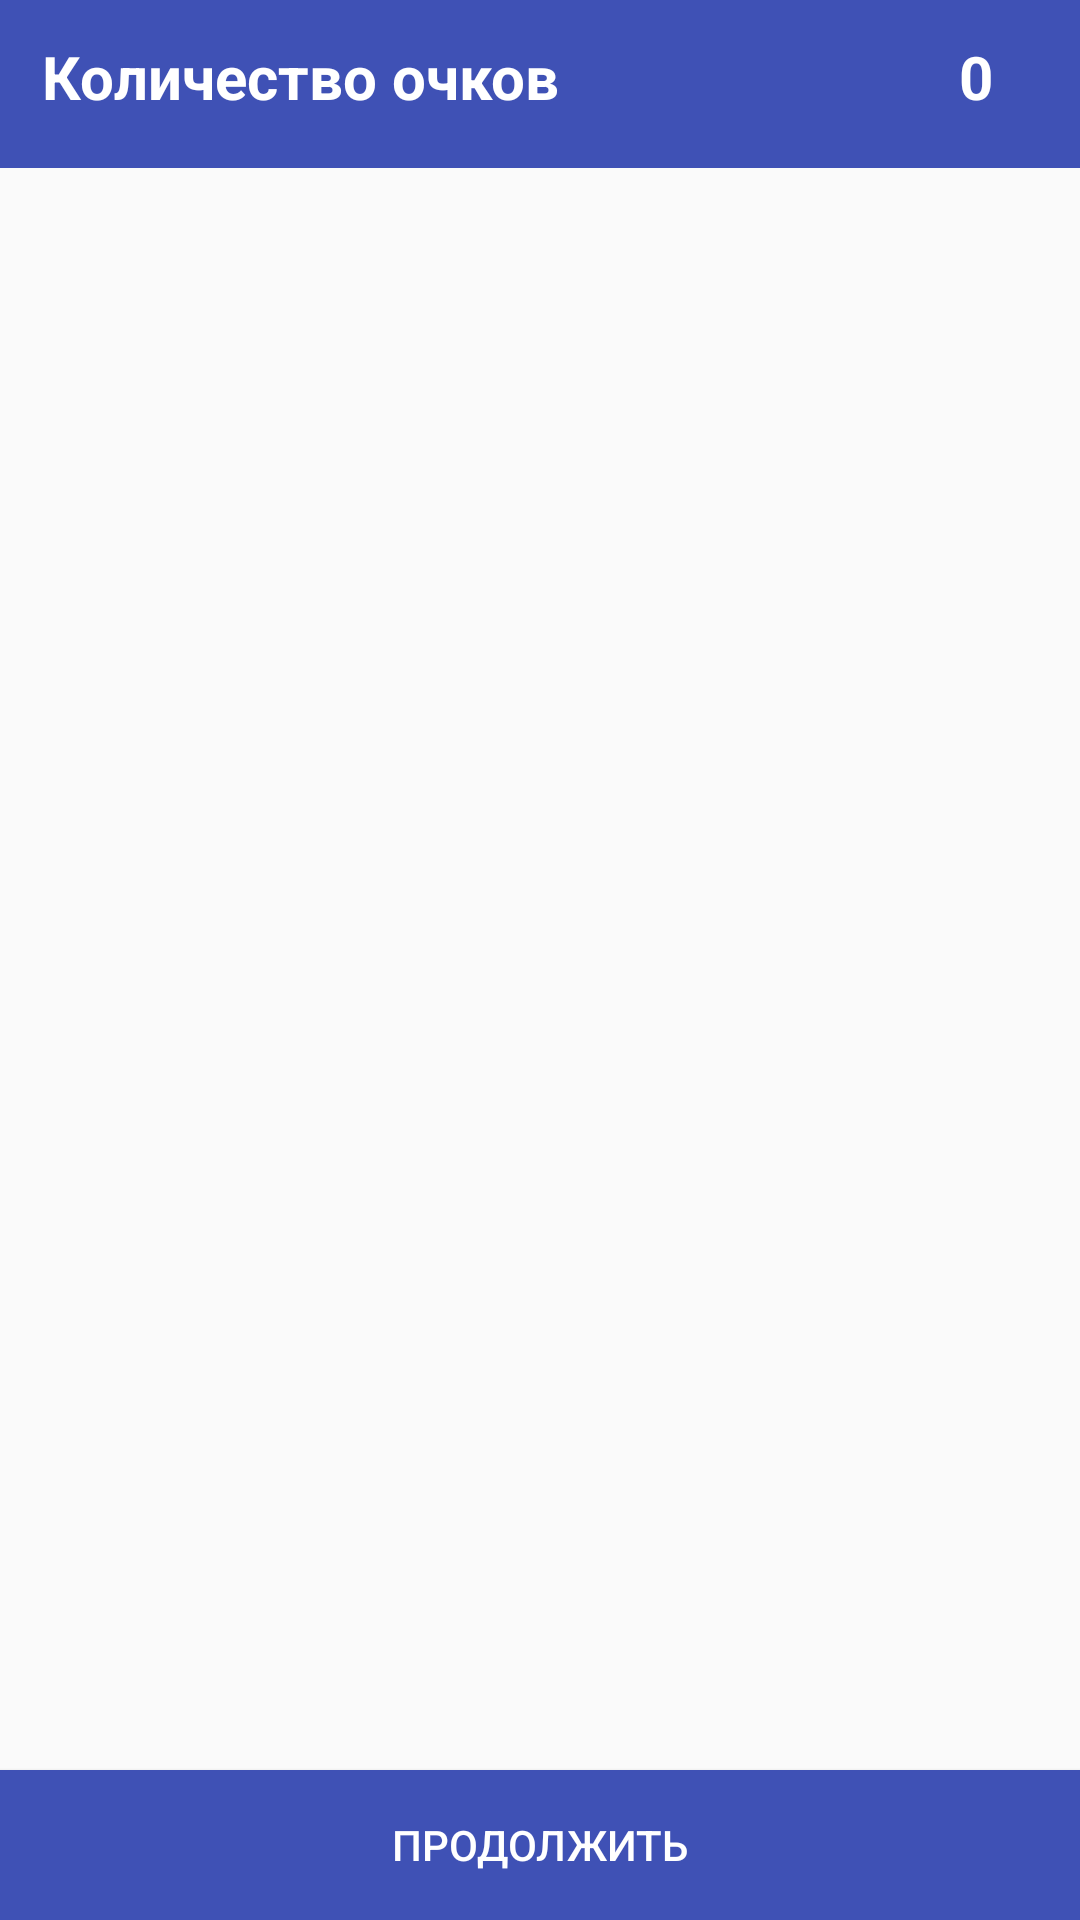

This screen was rendered from an Android layout file. Write that file and the resources it references.
<!-- AndroidManifest.xml: application theme AppTheme -->
<!-- res/layout/activity_round_result.xml -->
<?xml version="1.0" encoding="utf-8"?>
<LinearLayout xmlns:android="http://schemas.android.com/apk/res/android"
    android:layout_width="match_parent"
    android:layout_height="match_parent"
    android:orientation="vertical"
    android:weightSum="3"
    >
<LinearLayout
    android:layout_weight="3"
    android:orientation="vertical"
    android:layout_width="match_parent"
    android:layout_height="match_parent">
    <RelativeLayout
        android:layout_width="wrap_content"
        android:layout_height="56dp"
        android:orientation="horizontal"
        android:paddingLeft="14dp"
        android:paddingRight="14dp"
        android:paddingTop="12dp"
        android:background="@color/colorPrimary"
        >

        <TextView
            android:id="@+id/tvRoundPointsName"
            android:layout_width="wrap_content"
            android:layout_height="wrap_content"
            android:text="@string/strRoundPointsName"
            android:textColor="@color/colorWhite"
            android:textSize="20sp"
            android:textStyle="bold" />

        <TextView
            android:id="@+id/tvPointsCountRound"
            android:layout_width="wrap_content"
            android:layout_height="wrap_content"
            android:layout_alignParentRight="true"
            android:text="0"
            android:layout_marginRight="15dp"
            android:textColor="@color/colorWhite"
            android:textSize="20sp"
            android:textStyle="bold" />
    </RelativeLayout>

    <ListView
        android:id="@+id/lvShowWordRound"
        android:layout_width="match_parent"
        android:layout_height="match_parent"
        android:focusable="true"
        >

    </ListView>
</LinearLayout>

    <Button
        android:id="@+id/btnGoToChoseNextCommand"
        android:layout_width="match_parent"
        android:layout_height="50dp"
        android:background="@color/colorPrimary"
        android:text="@string/btnNextStep"
        android:textColor="@color/colorWhite"
        android:layout_alignParentBottom="true"
        android:layout_weight="1"
        android:onClick="btnGoToChoseNextTeam_Click"
       />
</LinearLayout>
<!-- resources referenced by this layout -->
<resources>
  <color name="colorPrimary">#3f51b5</color>
  <color name="colorWhite">#ffffff</color>
  <string name="btnNextStep">Продолжить</string>
  <string name="strRoundPointsName">Количество очков</string>
  <style name="AppTheme" parent="Theme.AppCompat.Light.DarkActionBar">
          
          <item name="colorPrimary">@color/colorPrimary</item>
          <item name="colorPrimaryDark">@color/colorPrimaryDark</item>
          <item name="colorAccent">@color/colorAccent</item>
  
      </style>
  <color name="colorPrimaryDark">#303F9F</color>
  <color name="colorAccent">#FF4081</color>
</resources>
